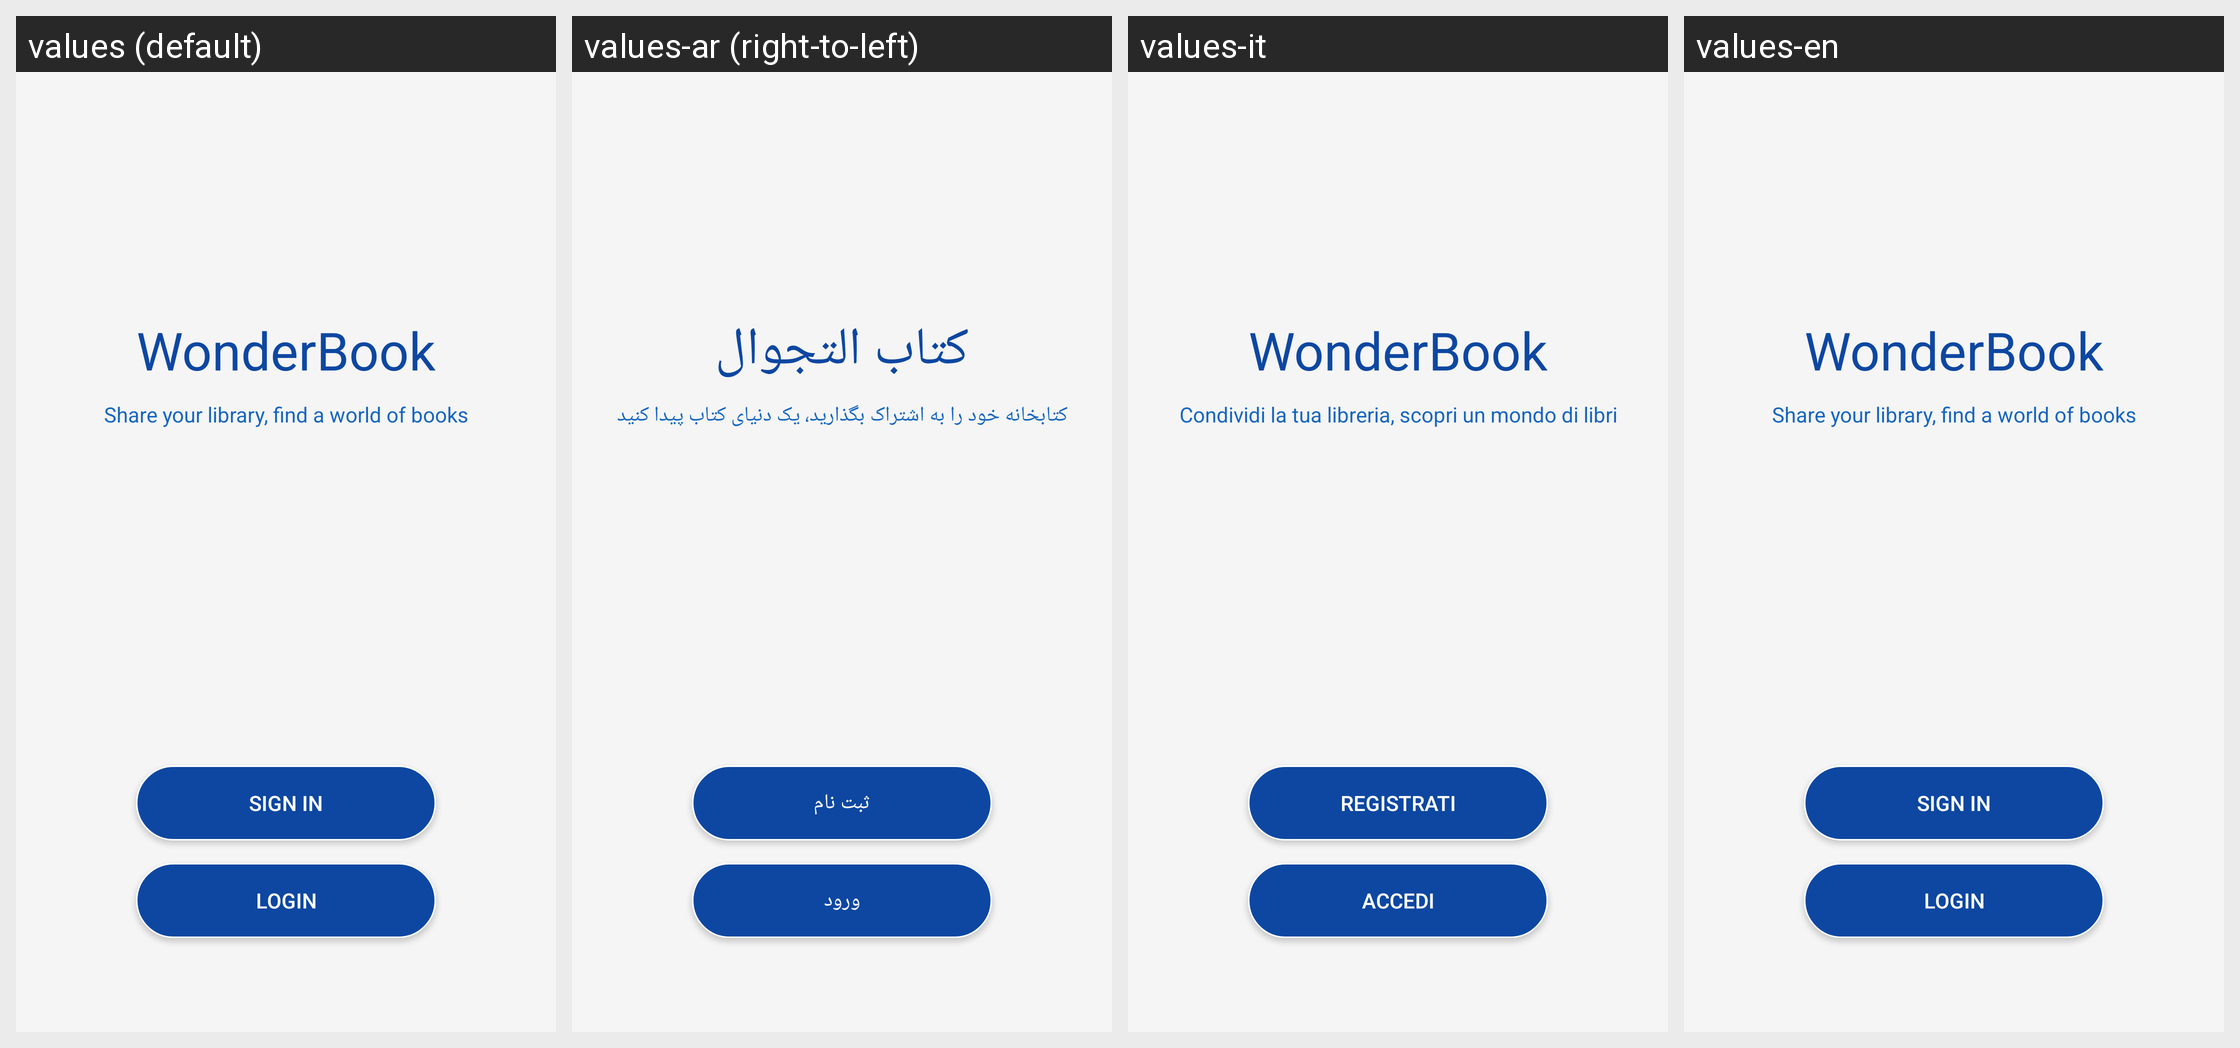

For this localized Android screen grid, give each drawn string resource with its value in every locale shown.
Android screen res/layout/activity_start.xml rendered under 4 locales, left to right: values (default), values-ar (right-to-left), values-it, values-en. Device: Nexus 5 (rendered at 1080×1920; each locale shown at half size, 540×960, under a caption strip naming it); theme AppTheme.
Strings drawn on this screen, with the default value and each locale's value (text and hints the layout hard-codes, and strings that could not be matched under every locale, appear in the picture but are not listed):

app_name
  values: WonderBook
  values-ar: كتاب التجوال
  values-it: WonderBook
  values-en: WonderBook

slogan
  values: Share your library, find a world of books
  values-ar: کتابخانه خود را به اشتراک بگذارید، یک دنیای کتاب پیدا کنید
  values-it: Condividi la tua libreria, scopri un mondo di libri
  values-en: Share your library, find a world of books

register
  values: Sign in
  values-ar: ثبت نام
  values-it: Registrati
  values-en: Sign in

login
  values: Login
  values-ar: ورود
  values-it: Accedi
  values-en: Login
